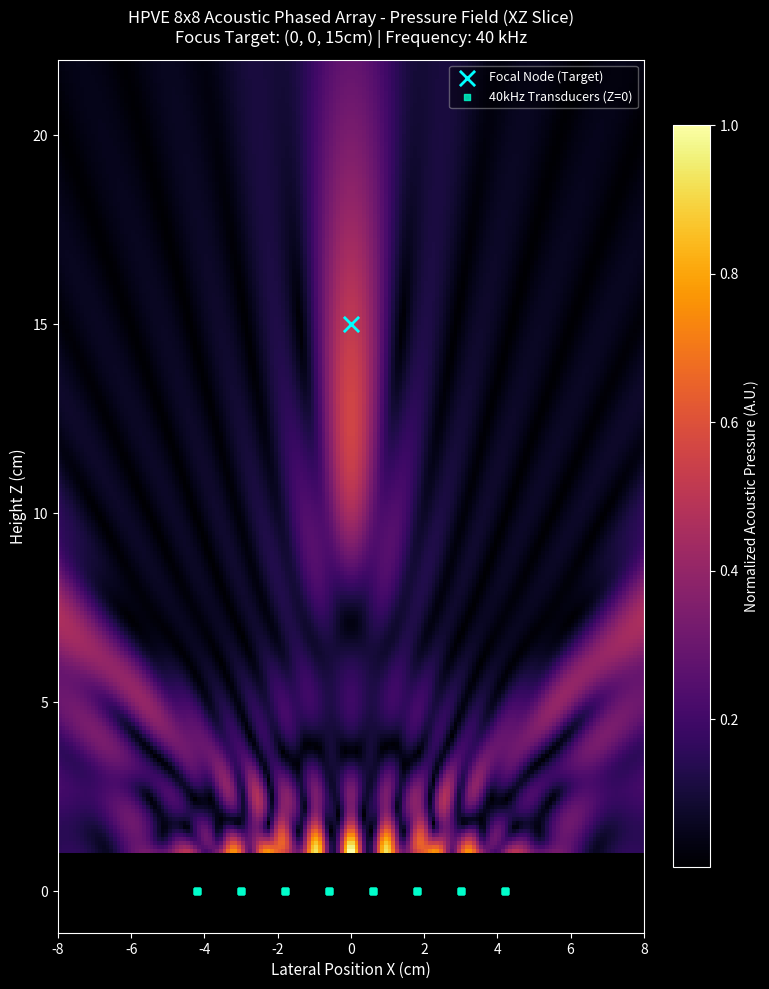

Recreate this plot in Python. (Note: this script raises an exception after producing the figure.)
import numpy as np
import matplotlib.pyplot as plt

class HPVE_FieldVisualizer:
    def __init__(self, array_size=8, freq=40000, sound_speed=343, spacing=0.012):
        self.array_size = array_size
        self.freq = freq
        self.sound_speed = sound_speed
        self.wavelength = sound_speed / freq
        self.k = 2 * np.pi / self.wavelength
        self.spacing = spacing

        # Transducer positions in XY plane at Z=0
        coord = np.linspace(-(array_size - 1) * spacing / 2, (array_size - 1) * spacing / 2, array_size)
        tx, ty = np.meshgrid(coord, coord)
        self.tx = tx.flatten()
        self.ty = ty.flatten()
        self.tz = np.zeros_like(self.tx)

    def calculate_phases(self, target_xyz):
        dist = np.sqrt((self.tx - target_xyz[0])**2 + (self.ty - target_xyz[1])**2 + (self.tz - target_xyz[2])**2)
        phases = (-self.k * dist) % (2 * np.pi)
        return phases

    def compute_xz_slice(self, target_xyz, x_range=(-0.08, 0.08), z_range=(0.01, 0.22), res=(160, 200)):
        phases = self.calculate_phases(target_xyz)
        xs = np.linspace(x_range[0], x_range[1], res[0])
        zs = np.linspace(z_range[0], z_range[1], res[1])
        X, Z = np.meshgrid(xs, zs)
        Y = np.zeros_like(X)

        pressure_field = np.zeros_like(X, dtype=complex)

        print(f"Calculating acoustic field slice ({res[0]}x{res[1]} grid)...")
        for i in range(len(self.tx)):
            dx = X - self.tx[i]
            dy = Y - self.ty[i]
            dz = Z - self.tz[i]
            d = np.sqrt(dx**2 + dy**2 + dz**2)
            d = np.maximum(d, 0.001)  # avoid singularity near transducer surface
            # Complex acoustic pressure superposition
            pressure_field += (1.0 / d) * np.exp(1j * (self.k * d + phases[i]))

        return xs * 100, zs * 100, np.abs(pressure_field)

def main():
    target = [0.0, 0.0, 0.15]  # Target: 15 cm directly above center
    vis = HPVE_FieldVisualizer(array_size=8, freq=40000, spacing=0.012)
    
    xs, zs, field = vis.compute_xz_slice(target_xyz=target)

    # Normalize field
    field_norm = field / np.max(field)

    # Plot
    plt.style.use('dark_background')
    fig, ax = plt.subplots(figsize=(8, 10), dpi=150)

    im = ax.imshow(field_norm, extent=[xs[0], xs[-1], zs[0], zs[-1]], 
                   origin='lower', cmap='inferno', aspect='auto')

    # Draw focal target marker
    ax.scatter([target[0] * 100], [target[2] * 100], color='cyan', marker='x', s=120, linewidth=2, label='Focal Node (Target)')
    
    # Transducers positions indicator
    ax.scatter(vis.tx * 100, np.zeros_like(vis.tx), color='#00ffcc', marker='s', s=25, alpha=0.8, label='40kHz Transducers (Z=0)')

    ax.set_title('HPVE 8x8 Acoustic Phased Array - Pressure Field (XZ Slice)\nFocus Target: (0, 0, 15cm) | Frequency: 40 kHz', fontsize=12, pad=12, color='white')
    ax.set_xlabel('Lateral Position X (cm)', fontsize=11, color='white')
    ax.set_ylabel('Height Z (cm)', fontsize=11, color='white')

    cb = fig.colorbar(im, ax=ax, shrink=0.85, pad=0.04)
    cb.set_label('Normalized Acoustic Pressure (A.U.)', fontsize=10, color='white')

    ax.legend(loc='upper right', framealpha=0.4, fontsize=9)
    plt.tight_layout()

    out_path = 'simulation/acoustic_field_simulation.png'
    plt.savefig(out_path)
    print(f"Saved acoustic field visualization to: {out_path}")

if __name__ == '__main__':
    main()
